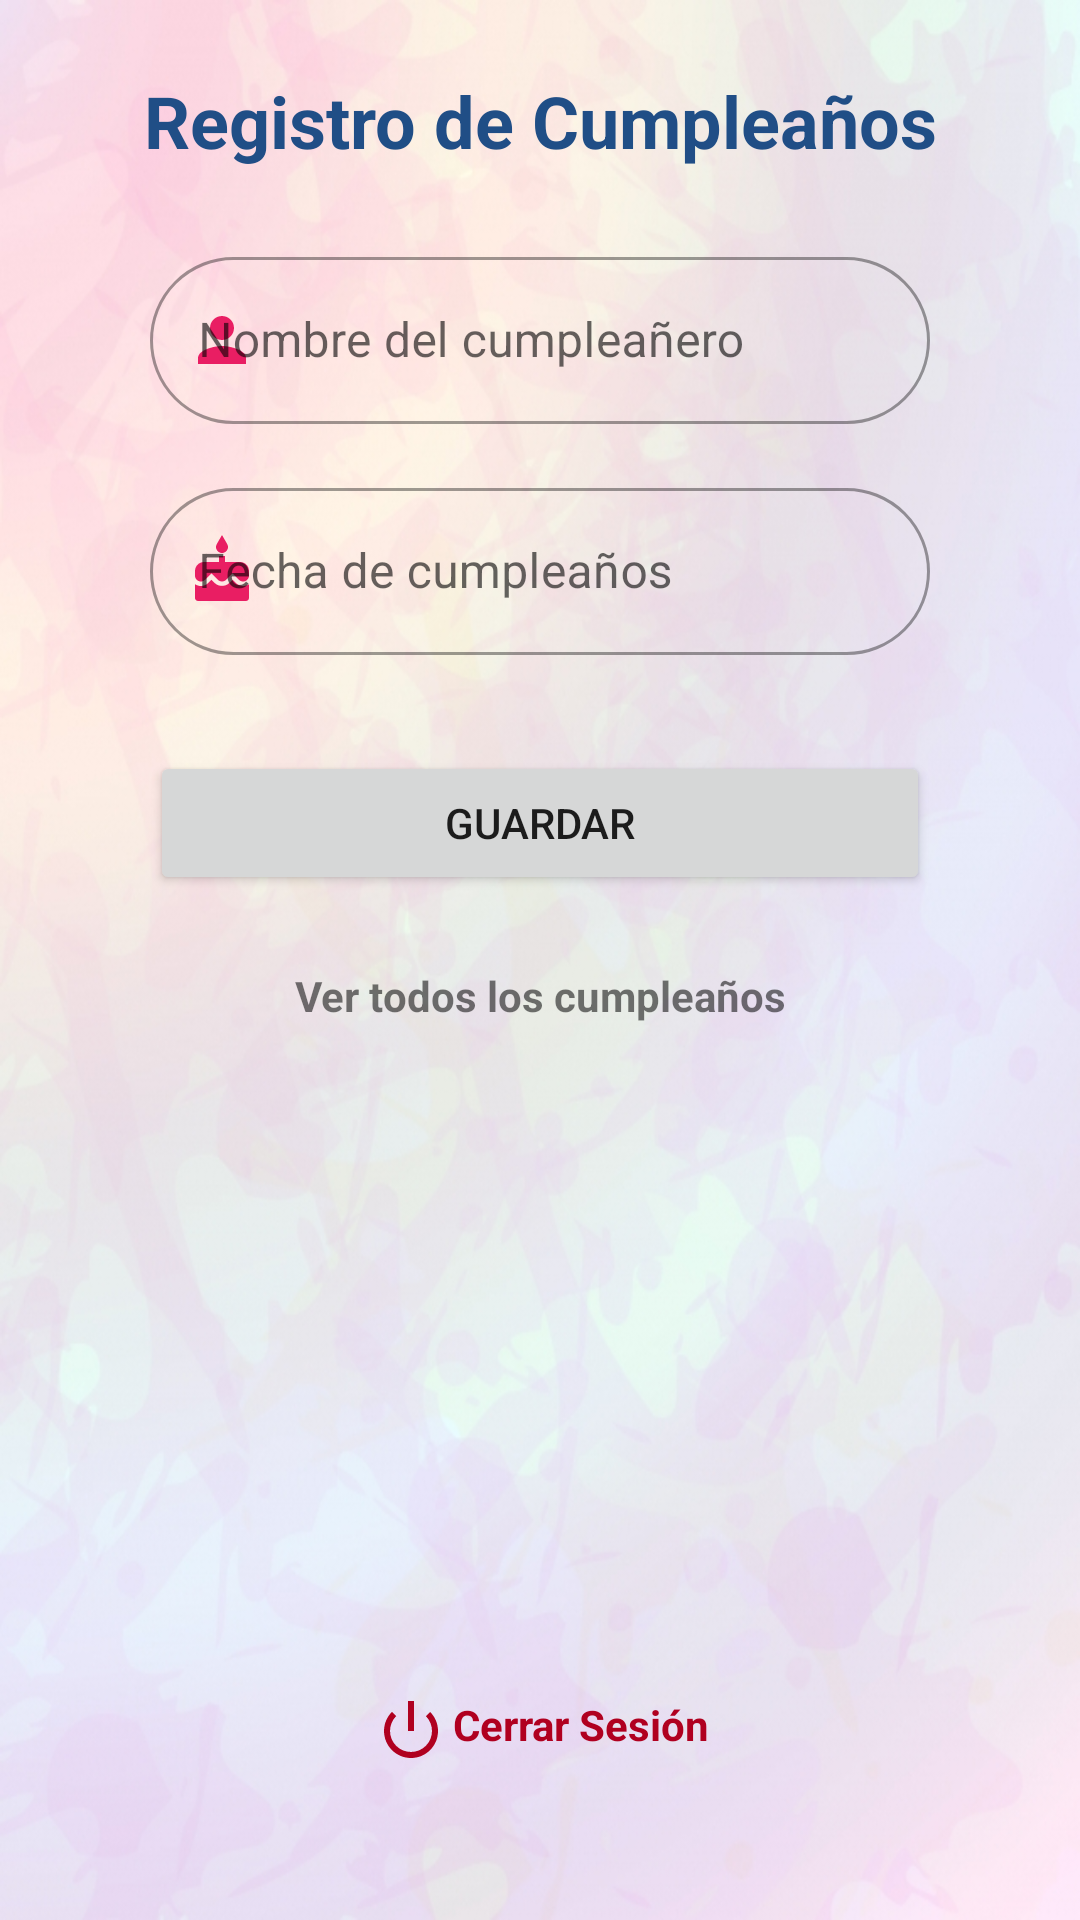

Write the Android layout XML for this screen, with the resource values it uses.
<!-- AndroidManifest.xml: application theme AppTheme -->
<!-- res/layout/activity_registro_cumple.xml -->
<?xml version="1.0" encoding="utf-8"?>
<androidx.constraintlayout.widget.ConstraintLayout xmlns:android="http://schemas.android.com/apk/res/android"
    xmlns:app="http://schemas.android.com/apk/res-auto"
    xmlns:tools="http://schemas.android.com/tools"
    android:layout_width="match_parent"
    android:layout_height="match_parent"
    android:background="@mipmap/fondo2"
    tools:context=".RegistroCumple">

    <ScrollView
        android:layout_width="match_parent"
        android:layout_height="match_parent">

        <androidx.constraintlayout.widget.ConstraintLayout
            android:layout_width="match_parent"
            android:layout_height="wrap_content">

            <androidx.constraintlayout.widget.Guideline
                android:id="@+id/guidelineIZQ"
                android:layout_width="wrap_content"
                android:layout_height="wrap_content"
                android:orientation="vertical"
                app:layout_constraintGuide_begin="50dp" />

            <androidx.constraintlayout.widget.Guideline
                android:id="@+id/guidelineDER"
                android:layout_width="wrap_content"
                android:layout_height="wrap_content"
                android:orientation="vertical"
                app:layout_constraintGuide_end="50dp" />

            <TextView
                android:id="@+id/txtRegistroCumple"
                android:layout_width="wrap_content"
                android:layout_height="wrap_content"
                android:layout_marginTop="24dp"
                android:text="@string/txtRegistroCumple"
                android:textColor="@color/colorBlue"
                android:textSize="24sp"
                android:textStyle="bold"
                app:layout_constraintEnd_toStartOf="@+id/guidelineDER"
                app:layout_constraintStart_toStartOf="@+id/guidelineIZQ"
                app:layout_constraintTop_toTopOf="parent" />

            <com.google.android.material.textfield.TextInputLayout
                android:id="@+id/til_nombre"
                style="@style/OutlinedRoundedBox"
                android:layout_width="0dp"
                android:layout_height="wrap_content"
                android:layout_marginTop="24dp"
                android:focusableInTouchMode="true"
                app:layout_constraintEnd_toStartOf="@+id/guidelineDER"
                app:layout_constraintStart_toStartOf="@+id/guidelineIZQ"
                app:layout_constraintTop_toBottomOf="@+id/txtRegistroCumple"
                app:startIconDrawable="@drawable/ic_person"
                app:startIconTint="@color/colorPrimary">

                <com.google.android.material.textfield.TextInputEditText
                    android:id="@+id/tie_nombre"
                    android:layout_width="match_parent"
                    android:layout_height="wrap_content"
                    android:hint="@string/nombreCumple"
                    android:inputType="text"
                    android:textStyle="normal" />

            </com.google.android.material.textfield.TextInputLayout>

            <com.google.android.material.textfield.TextInputLayout
                android:id="@+id/til_fechaC"
                style="@style/OutlinedRoundedBox"
                android:layout_width="0dp"
                android:layout_height="wrap_content"
                android:layout_marginTop="16dp"
                app:layout_constraintEnd_toStartOf="@+id/guidelineDER"
                app:layout_constraintStart_toStartOf="@+id/guidelineIZQ"
                app:layout_constraintTop_toBottomOf="@+id/til_nombre"
                app:startIconDrawable="@drawable/ic_cake"
                app:startIconTint="@color/colorPrimary">

                <com.google.android.material.textfield.TextInputEditText
                    android:id="@+id/tie_fechaC"
                    android:layout_width="match_parent"
                    android:layout_height="wrap_content"
                    android:focusable="false"
                    android:hint="@string/fechaC"
                    android:inputType="date" />

            </com.google.android.material.textfield.TextInputLayout>

            <Button
                android:id="@+id/btnActualizar"
                android:layout_width="0dp"
                android:layout_height="wrap_content"
                android:layout_marginTop="32dp"
                android:text="@string/btnGuardar"
                app:cornerRadius="20dp"
                app:layout_constraintEnd_toStartOf="@+id/guidelineDER"
                app:layout_constraintStart_toStartOf="@+id/guidelineIZQ"
                app:layout_constraintTop_toBottomOf="@+id/til_fechaC" />

            <TextView
                android:id="@+id/tvMuestra"
                android:layout_width="wrap_content"
                android:layout_height="wrap_content"
                android:layout_marginTop="24dp"
                android:text="@string/tvMuestra"
                android:textStyle="bold"
                app:layout_constraintEnd_toStartOf="@+id/guidelineDER"
                app:layout_constraintStart_toStartOf="@+id/guidelineIZQ"
                app:layout_constraintTop_toBottomOf="@+id/btnActualizar" />

            <ImageView
                android:id="@+id/imgTorta"
                android:layout_width="0dp"
                android:layout_height="200dp"
                android:layout_marginTop="8dp"
                android:contentDescription="@string/imgTorta"
                app:layout_constraintEnd_toEndOf="parent"
                app:layout_constraintHorizontal_bias="0.0"
                app:layout_constraintStart_toStartOf="parent"
                app:layout_constraintTop_toBottomOf="@+id/tvMuestra"
                app:srcCompat="@drawable/torta" />

            <ImageButton
                android:id="@+id/ibtnCerrar"
                android:layout_width="28dp"
                android:layout_height="23dp"
                android:layout_marginTop="16dp"
                android:background="@android:color/transparent"
                android:contentDescription="@string/ibtnCerrar"
                android:scaleType="center"
                android:tint="@color/design_default_color_error"
                app:layout_constraintEnd_toStartOf="@+id/tvCerrar"
                app:layout_constraintHorizontal_bias="1.0"
                app:layout_constraintStart_toStartOf="@+id/guidelineIZQ"
                app:layout_constraintTop_toBottomOf="@+id/imgTorta"
                app:srcCompat="@android:drawable/ic_lock_power_off" />

            <TextView
                android:id="@+id/tvCerrar"
                android:layout_width="wrap_content"
                android:layout_height="wrap_content"
                android:layout_marginTop="16dp"
                android:text="@string/tvCerrar"
                android:textColor="@color/design_default_color_error"
                android:textStyle="bold"
                app:layout_constraintEnd_toStartOf="@+id/guidelineDER"
                app:layout_constraintHorizontal_bias="0.58"
                app:layout_constraintStart_toStartOf="@+id/guidelineIZQ"
                app:layout_constraintTop_toBottomOf="@+id/imgTorta" />

        </androidx.constraintlayout.widget.ConstraintLayout>
    </ScrollView>

</androidx.constraintlayout.widget.ConstraintLayout>
<!-- resources referenced by this layout -->
<resources>
  <color name="colorBlue">#204E86</color>
  <color name="colorPrimary">#E91E63</color>
  <!-- drawable ic_cake (drawable) -->
  <vector android:height="24dp" android:tint="#C2185B"
      android:viewportHeight="24.0" android:viewportWidth="24.0"
      android:width="24dp" xmlns:android="http://schemas.android.com/apk/res/android">
      <path android:fillColor="#FF000000" android:pathData="M12,6c1.11,0 2,-0.9 2,-2 0,-0.38 -0.1,-0.73 -0.29,-1.03L12,0l-1.71,2.97c-0.19,0.3 -0.29,0.65 -0.29,1.03 0,1.1 0.9,2 2,2zM16.6,15.99l-1.07,-1.07 -1.08,1.07c-1.3,1.3 -3.58,1.31 -4.89,0l-1.07,-1.07 -1.09,1.07C6.75,16.64 5.88,17 4.96,17c-0.73,0 -1.4,-0.23 -1.96,-0.61L3,21c0,0.55 0.45,1 1,1h16c0.55,0 1,-0.45 1,-1v-4.61c-0.56,0.38 -1.23,0.61 -1.96,0.61 -0.92,0 -1.79,-0.36 -2.44,-1.01zM18,9h-5L13,7h-2v2L6,9c-1.66,0 -3,1.34 -3,3v1.54c0,1.08 0.88,1.96 1.96,1.96 0.52,0 1.02,-0.2 1.38,-0.57l2.14,-2.13 2.13,2.13c0.74,0.74 2.03,0.74 2.77,0l2.14,-2.13 2.13,2.13c0.37,0.37 0.86,0.57 1.38,0.57 1.08,0 1.96,-0.88 1.96,-1.96L20.99,12C21,10.34 19.66,9 18,9z"/>
  </vector>
  <!-- drawable ic_person (drawable) -->
  <vector android:height="24dp" android:tint="#C2185B"
      android:viewportHeight="24.0" android:viewportWidth="24.0"
      android:width="24dp" xmlns:android="http://schemas.android.com/apk/res/android">
      <path android:fillColor="#FF000000" android:pathData="M12,12c2.21,0 4,-1.79 4,-4s-1.79,-4 -4,-4 -4,1.79 -4,4 1.79,4 4,4zM12,14c-2.67,0 -8,1.34 -8,4v2h16v-2c0,-2.66 -5.33,-4 -8,-4z"/>
  </vector>
  <!-- mipmap fondo2: jpg bitmap (mipmap-hdpi, 209967 bytes) -->
  <string name="btnGuardar">Guardar</string>
  <string name="fechaC">Fecha de cumpleaños</string>
  <string name="ibtnCerrar">imagen buton Cerrar Sesión</string>
  <string name="imgTorta">imagen torta</string>
  <string name="nombreCumple">Nombre del cumpleañero</string>
  <string name="tvCerrar">Cerrar Sesión</string>
  <string name="tvMuestra">Ver todos los cumpleaños</string>
  <string name="txtRegistroCumple">Registro de Cumpleaños</string>
  <style name="OutlinedRoundedBox" parent="Widget.MaterialComponents.TextInputLayout.OutlinedBox">
          <item name="shapeAppearanceOverlay">@style/ShapeAppearanceOverlay.MyApp.TextInputLayout.Rounded</item>
      </style>
  <style name="AppTheme" parent="Theme.MaterialComponents.Light.NoActionBar">
          
          <item name="colorPrimary">@color/colorPrimary</item>
          <item name="colorPrimaryDark">@color/colorPrimaryDark</item>
          <item name="colorAccent">@color/colorAccent</item>
      </style>
  <style name="ShapeAppearanceOverlay.MyApp.TextInputLayout.Rounded" parent="">
          <item name="cornerFamily">rounded</item>
          <item name="cornerSize">30dp</item>
      </style>
  <color name="colorPrimaryDark">#C2185B</color>
  <color name="colorAccent">#FF4081</color>
</resources>
